Photos from the image-classification dataset "wafer_img_all" in the GitHub repository acer2265848/pytorch. Its 2 classes are: abnormal, normal.

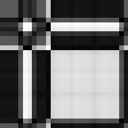
Label: normal

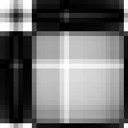
Label: abnormal

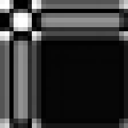
Label: normal

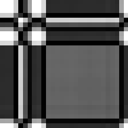
Label: abnormal

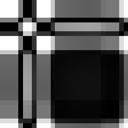
Label: normal

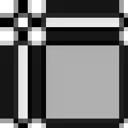
Label: abnormal
